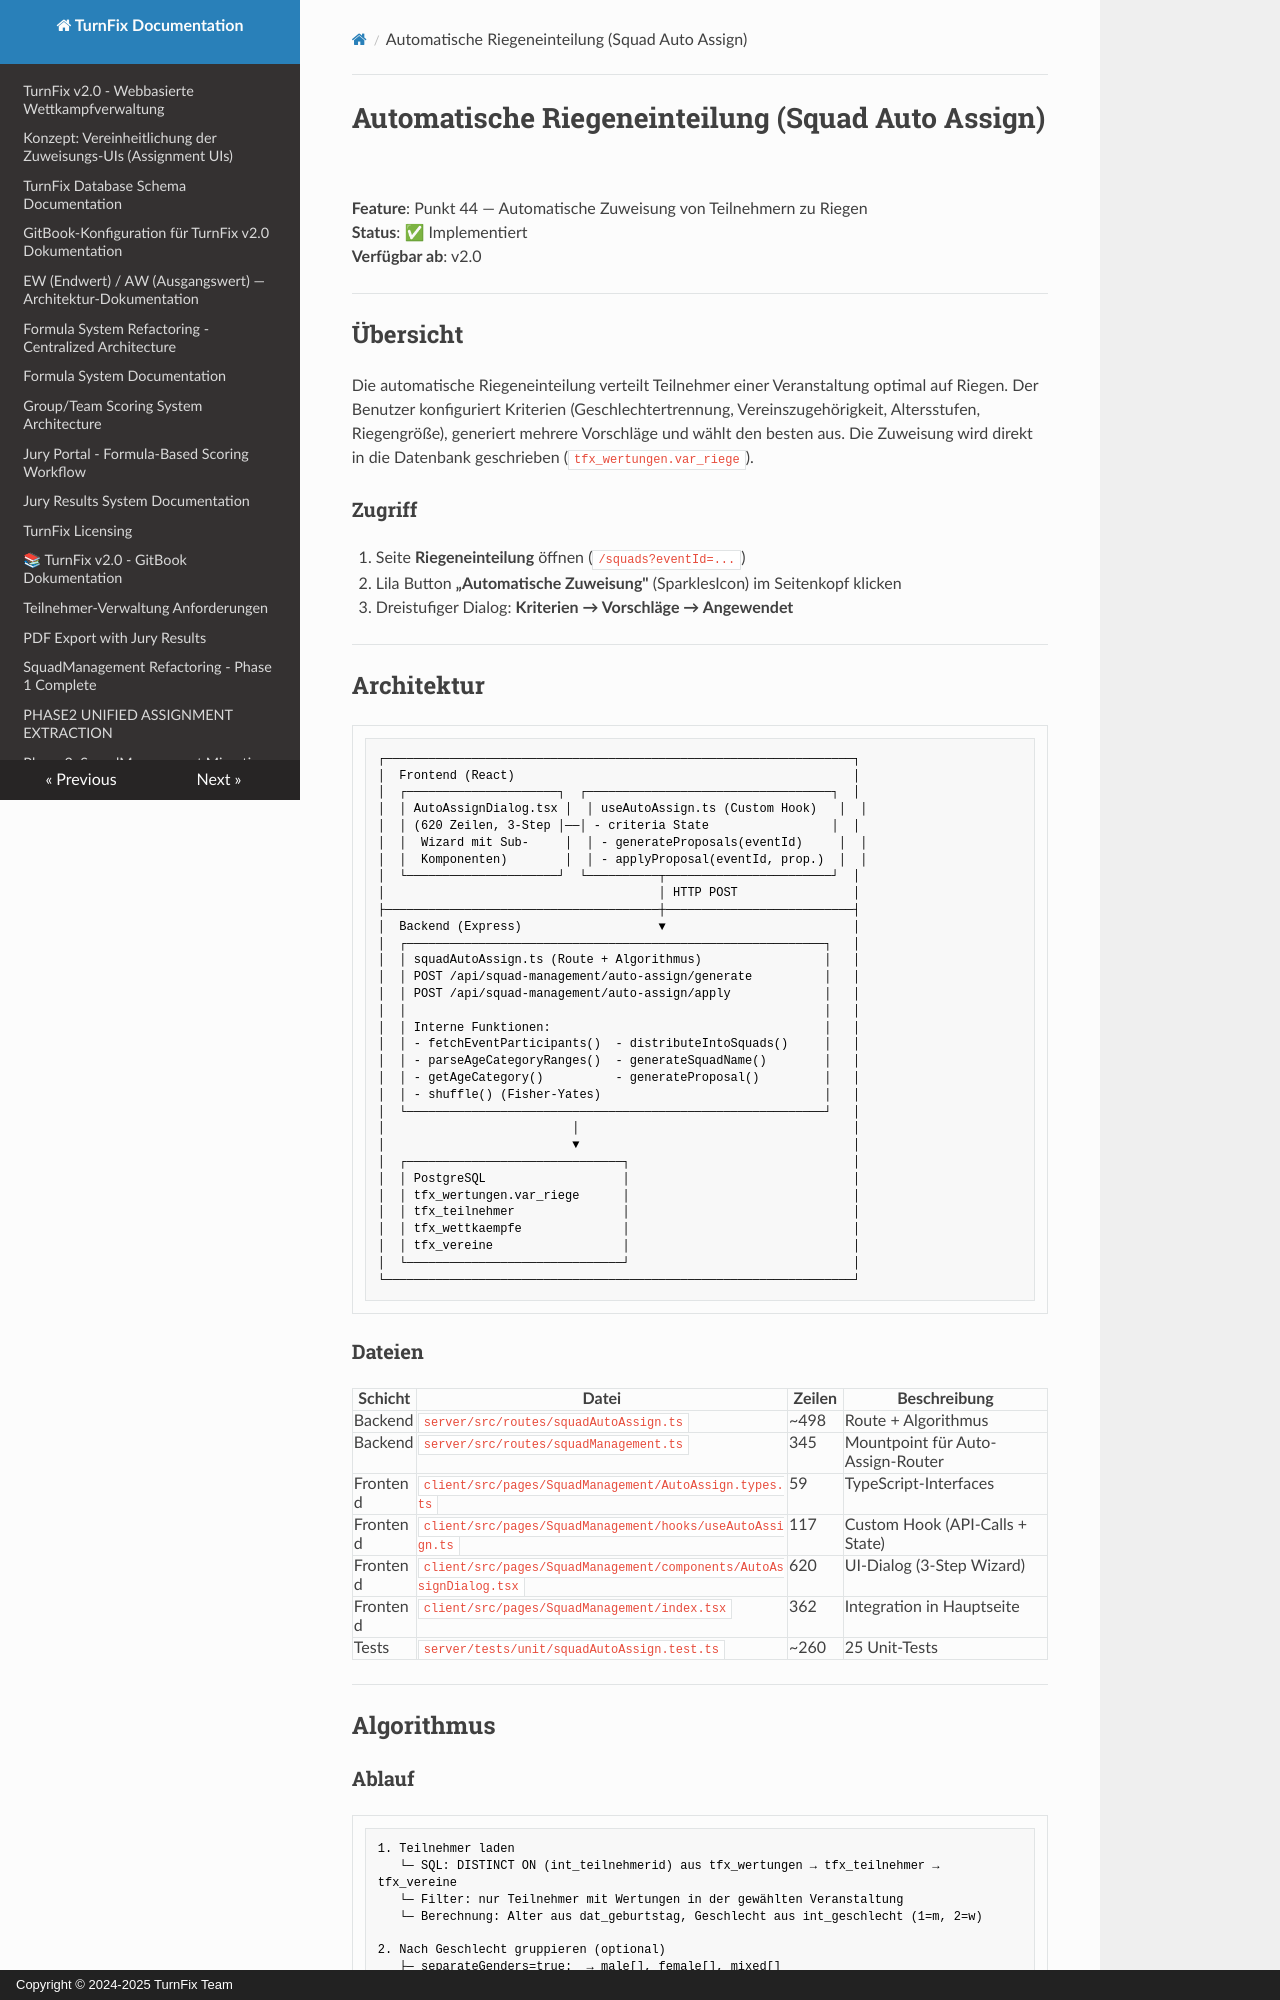

repository: Igel18/turnfix · page: SQUAD_AUTO_ASSIGN/index.html · generator: mkdocs · copyright: Copyright © 2024-2025 TurnFix Team

# Automatische Riegeneinteilung (Squad Auto Assign)

**Feature**: Punkt 44 — Automatische Zuweisung von Teilnehmern zu Riegen  
**Status**: ✅ Implementiert  
**Verfügbar ab**: v2.0

---

## Übersicht

Die automatische Riegeneinteilung verteilt Teilnehmer einer Veranstaltung optimal auf Riegen.
Der Benutzer konfiguriert Kriterien (Geschlechtertrennung, Vereinszugehörigkeit, Altersstufen, Riegengröße),
generiert mehrere Vorschläge und wählt den besten aus. Die Zuweisung wird direkt in die Datenbank geschrieben (`tfx_wertungen.var_riege`).

### Zugriff

1. Seite **Riegeneinteilung** öffnen (`/squads?eventId=...`)
2. Lila Button **„Automatische Zuweisung"** (SparklesIcon) im Seitenkopf klicken
3. Dreistufiger Dialog: **Kriterien → Vorschläge → Angewendet**

---

## Architektur

```
┌─────────────────────────────────────────────────────────────────┐
│  Frontend (React)                                               │
│  ┌─────────────────────┐  ┌──────────────────────────────────┐  │
│  │ AutoAssignDialog.tsx │  │ useAutoAssign.ts (Custom Hook)   │  │
│  │ (620 Zeilen, 3-Step │──│ - criteria State                 │  │
│  │  Wizard mit Sub-     │  │ - generateProposals(eventId)     │  │
│  │  Komponenten)        │  │ - applyProposal(eventId, prop.)  │  │
│  └─────────────────────┘  └──────────┬───────────────────────┘  │
│                                      │ HTTP POST                │
├──────────────────────────────────────┼──────────────────────────┤
│  Backend (Express)                   ▼                          │
│  ┌──────────────────────────────────────────────────────────┐   │
│  │ squadAutoAssign.ts (Route + Algorithmus)                 │   │
│  │ POST /api/squad-management/auto-assign/generate          │   │
│  │ POST /api/squad-management/auto-assign/apply             │   │
│  │                                                          │   │
│  │ Interne Funktionen:                                      │   │
│  │ - fetchEventParticipants()  - distributeIntoSquads()     │   │
│  │ - parseAgeCategoryRanges()  - generateSquadName()        │   │
│  │ - getAgeCategory()          - generateProposal()         │   │
│  │ - shuffle() (Fisher-Yates)                               │   │
│  └──────────────────────────────────────────────────────────┘   │
│                          │                                      │
│                          ▼                                      │
│  ┌──────────────────────────────┐                               │
│  │ PostgreSQL                   │                               │
│  │ tfx_wertungen.var_riege      │                               │
│  │ tfx_teilnehmer               │                               │
│  │ tfx_wettkaempfe              │                               │
│  │ tfx_vereine                  │                               │
│  └──────────────────────────────┘                               │
└─────────────────────────────────────────────────────────────────┘
```
